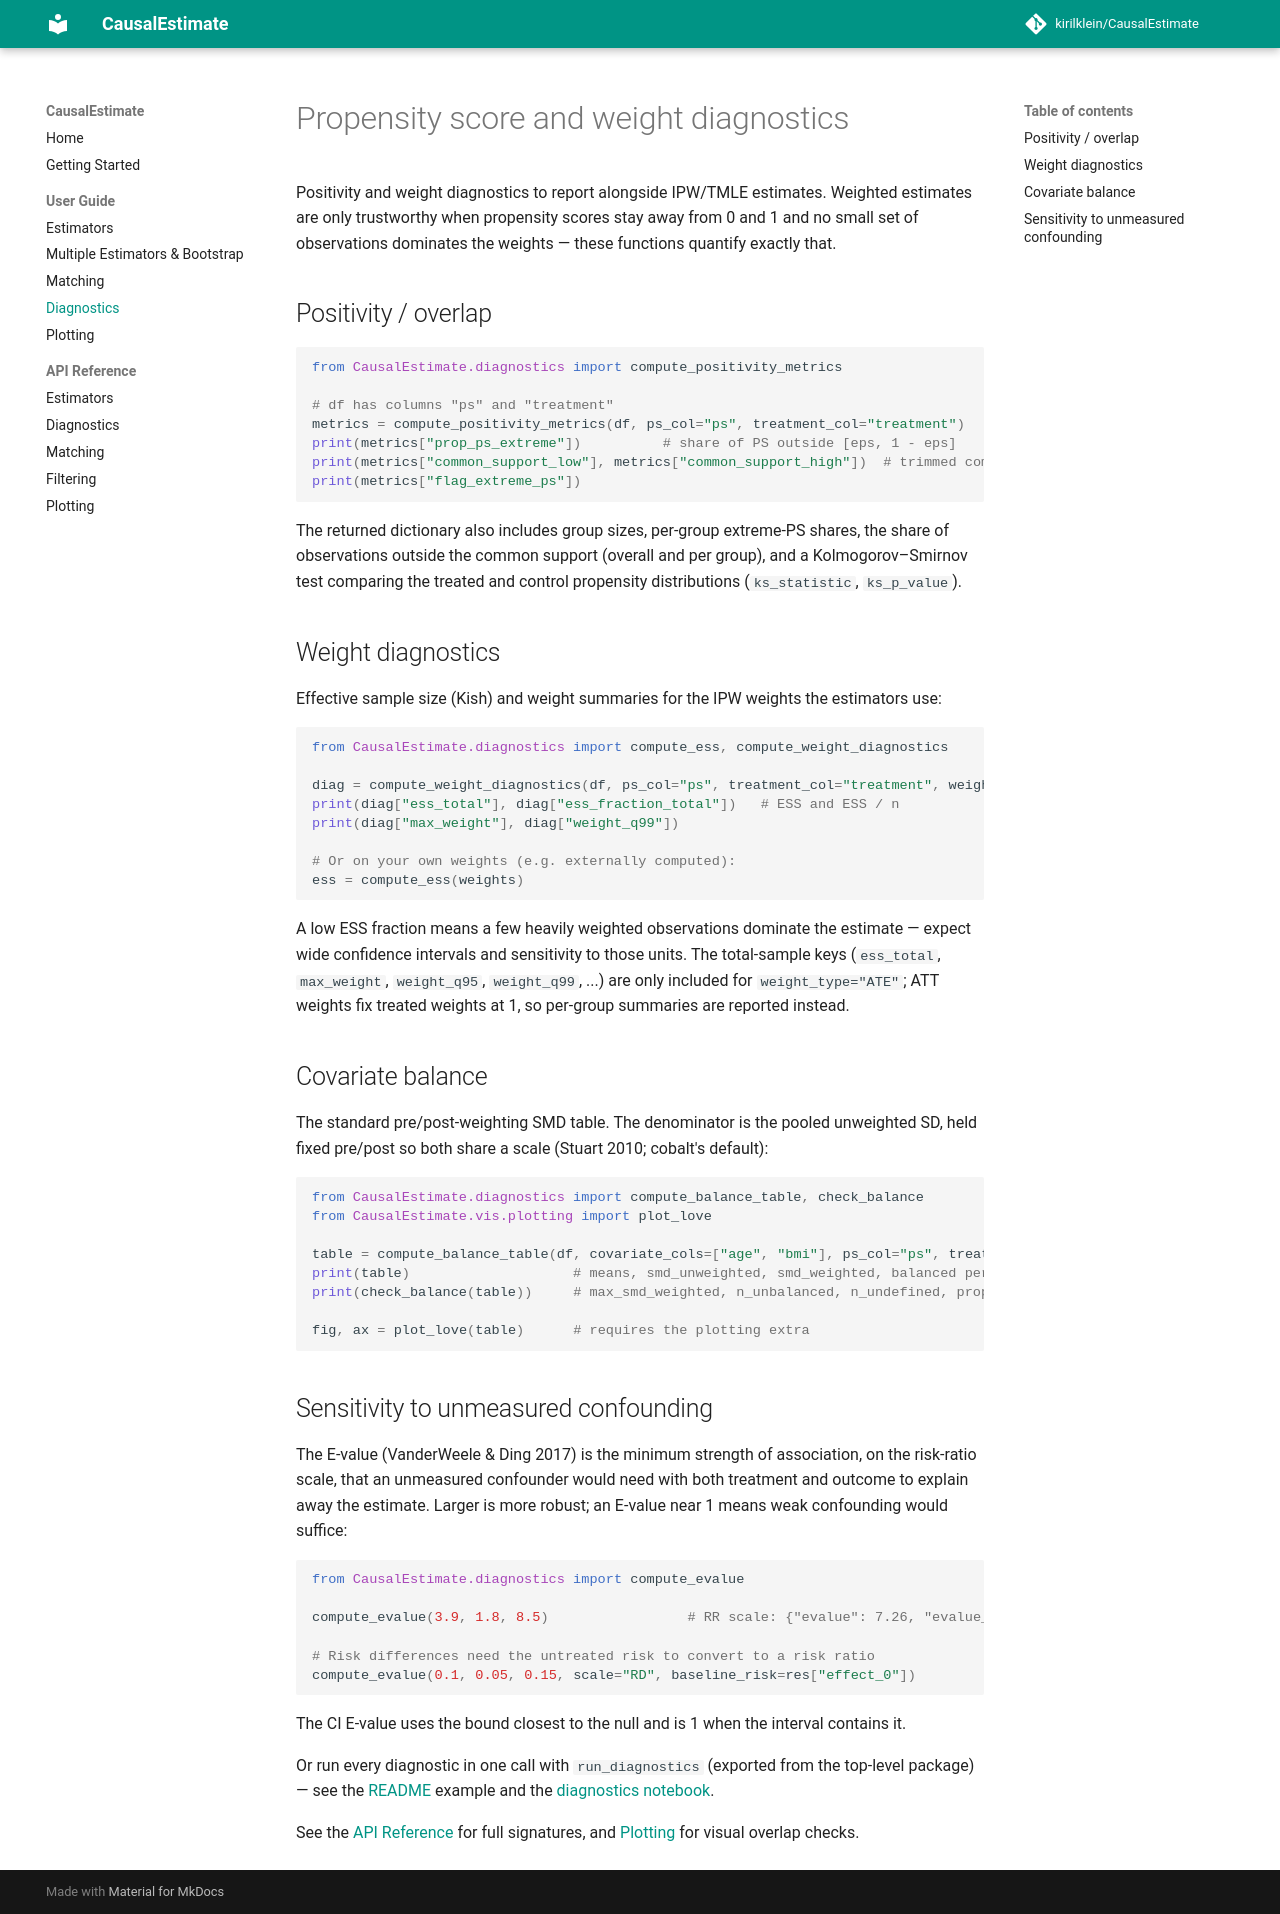

repository: wkron/CausalEstimate · page: user-guide/diagnostics/index.html · generator: mkdocs

---
title: Propensity score and IPW diagnostics in Python
description: Check positivity, propensity-score overlap, effective sample size, IPW weights, and covariate balance before interpreting causal estimates.
---

# Propensity score and weight diagnostics

Positivity and weight diagnostics to report alongside IPW/TMLE estimates. Weighted estimates are only trustworthy when propensity scores stay away from 0 and 1 and no small set of observations dominates the weights — these functions quantify exactly that.

## Positivity / overlap

```python
from CausalEstimate.diagnostics import compute_positivity_metrics

# df has columns "ps" and "treatment"
metrics = compute_positivity_metrics(df, ps_col="ps", treatment_col="treatment")
print(metrics["prop_ps_extreme"])          # share of PS outside [eps, 1 - eps]
print(metrics["common_support_low"], metrics["common_support_high"])  # trimmed common support
print(metrics["flag_extreme_ps"])
```

The returned dictionary also includes group sizes, per-group extreme-PS shares, the share of observations outside the common support (overall and per group), and a Kolmogorov–Smirnov test comparing the treated and control propensity distributions (`ks_statistic`, `ks_p_value`).

## Weight diagnostics

Effective sample size (Kish) and weight summaries for the IPW weights the estimators use:

```python
from CausalEstimate.diagnostics import compute_ess, compute_weight_diagnostics

diag = compute_weight_diagnostics(df, ps_col="ps", treatment_col="treatment", weight_type="ATE")
print(diag["ess_total"], diag["ess_fraction_total"])   # ESS and ESS / n
print(diag["max_weight"], diag["weight_q99"])

# Or on your own weights (e.g. externally computed):
ess = compute_ess(weights)
```

A low ESS fraction means a few heavily weighted observations dominate the estimate — expect wide confidence intervals and sensitivity to those units. The total-sample keys (`ess_total`, `max_weight`, `weight_q95`, `weight_q99`, ...) are only included for `weight_type="ATE"`; ATT weights fix treated weights at 1, so per-group summaries are reported instead.

## Covariate balance

The standard pre/post-weighting SMD table. The denominator is the pooled unweighted SD, held fixed pre/post so both share a scale (Stuart 2010; cobalt's default):

```python
from CausalEstimate.diagnostics import compute_balance_table, check_balance
from CausalEstimate.vis.plotting import plot_love

table = compute_balance_table(df, covariate_cols=["age", "bmi"], ps_col="ps", treatment_col="treatment")
print(table)                    # means, smd_unweighted, smd_weighted, balanced per covariate
print(check_balance(table))     # max_smd_weighted, n_unbalanced, n_undefined, prop_unbalanced, balanced

fig, ax = plot_love(table)      # requires the plotting extra
```

## Sensitivity to unmeasured confounding

The E-value (VanderWeele & Ding 2017) is the minimum strength of association, on the risk-ratio scale, that an unmeasured confounder would need with both treatment and outcome to explain away the estimate. Larger is more robust; an E-value near 1 means weak confounding would suffice:

```python
from CausalEstimate.diagnostics import compute_evalue

compute_evalue(3.9, 1.8, 8.5)                 # RR scale: {"evalue": 7.26, "evalue_ci": 3.0}

# Risk differences need the untreated risk to convert to a risk ratio
compute_evalue(0.1, 0.05, 0.15, scale="RD", baseline_risk=res["effect_0"])
```

The CI E-value uses the bound closest to the null and is 1 when the interval contains it.

Or run every diagnostic in one call with `run_diagnostics` (exported from the top-level package) — see the [README](https://github.com/kirilklein/CausalEstimate#readme) example and the [diagnostics notebook](https://github.com/kirilklein/CausalEstimate/blob/main/examples/diagnostics_example.ipynb).

See the [API Reference](../api/diagnostics.md) for full signatures, and [Plotting](plotting.md) for visual overlap checks.
